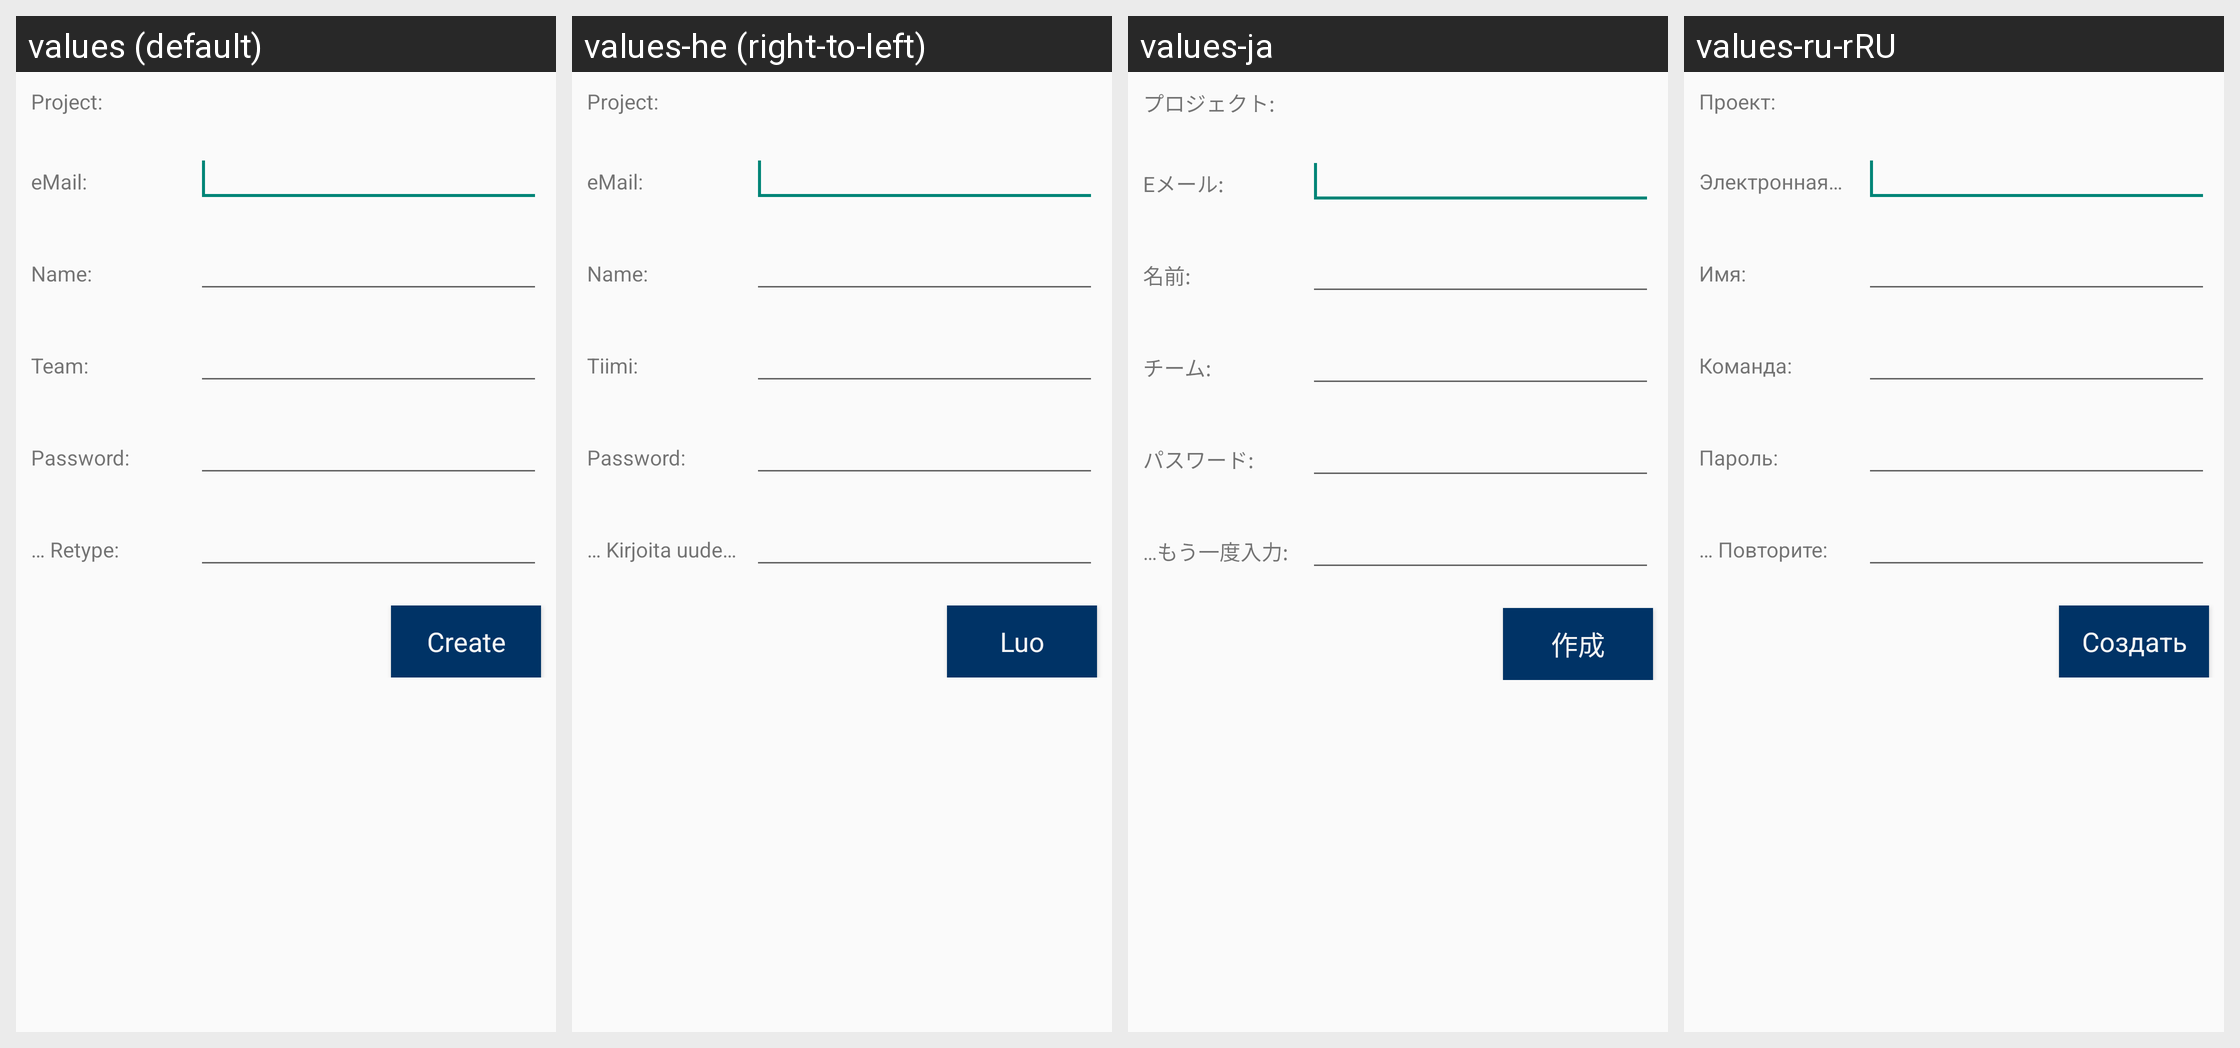

Strings drawn on this Android screen and how each of the app's shown locales translates them:
Android screen res/layout/attach_project_registration_layout.xml rendered under 4 locales, left to right: values (default), values-he (right-to-left), values-ja, values-ru-rRU. Device: Nexus 5 (rendered at 1080×1920; each locale shown at half size, 540×960, under a caption strip naming it); theme Theme.Styled.
Other locales in the repository, not shown: values-bg, values-ca, values-cs, values-da, values-de, values-el, values-en, values-es, values-fi, values-fr, values-hr, values-hu, values-it-rIT, values-ka, values-ko, values-lt, values-nl, values-pl, values-pt-rBR, values-pt-rPT, values-ro, values-ru, values-sk, values-sl, values-sv, values-tr, values-uk, values-zh-rCN, values-zh-rTW.
Strings drawn on this screen, with the default value and each locale's value (text and hints the layout hard-codes, and strings that could not be matched under every locale, appear in the picture but are not listed):

attachproject_registration_header_url
  values: Project:
  values-he: Project:  [not translated; the default value is used]
  values-ja: プロジェクト:
  values-ru-rRU: Проект:

attachproject_registration_header_email
  values: eMail:
  values-he: eMail:  [not translated; the default value is used]
  values-ja: Eメール:
  values-ru-rRU: Электронная почта:

attachproject_registration_header_username
  values: Name:
  values-he: Name:  [not translated; the default value is used]
  values-ja: 名前:
  values-ru-rRU: Имя:

attachproject_registration_header_teamname
  values: Team:
  values-he: Tiimi:
  values-ja: チーム:
  values-ru-rRU: Команда:

attachproject_registration_header_pwd
  values: Password:
  values-he: Password:  [not translated; the default value is used]
  values-ja: パスワード:
  values-ru-rRU: Пароль:

attachproject_registration_header_pwd_confirm
  values: … Retype:
  values-he: … Kirjoita uudelleen:
  values-ja: …もう一度入力:
  values-ru-rRU: … Повторите:

attachproject_registration_button
  values: Create
  values-he: Luo
  values-ja: 作成
  values-ru-rRU: Создать
